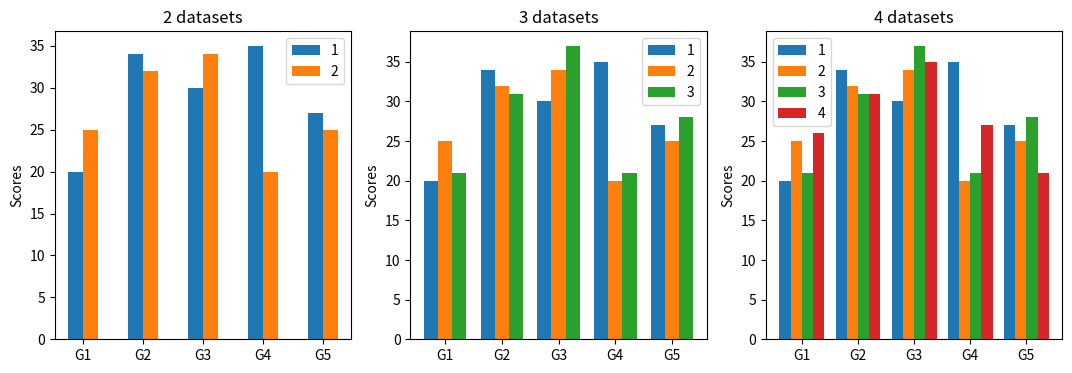

The matplotlib source for this figure:
# -*- codeing =utf-8 -*-
# @Time : 2022/3/25$ 10:51
# Author : YantaoXI
# @File : bar_test.py
# @Software: PyCharm
import matplotlib
import matplotlib.pyplot as plt
import numpy as np

plt.figure(figsize=(13, 4))
# 构造x轴刻度标签、数据
labels = ['G1', 'G2', 'G3', 'G4', 'G5']
first = [20, 34, 30, 35, 27]
second = [25, 32, 34, 20, 25]
third = [21, 31, 37, 21, 28]
fourth = [26, 31, 35, 27, 21]

# 两组数据
plt.subplot(131)
x = np.arange(len(labels))  # x轴刻度标签位置
width = 0.25  # 柱子的宽度
# 计算每个柱子在x轴上的位置，保证x轴刻度标签居中
# x - width/2，x + width/2即每组数据在x轴上的位置
plt.bar(x - width/2, first, width, label='1')
plt.bar(x + width/2, second, width, label='2')
plt.ylabel('Scores')
plt.title('2 datasets')
# x轴刻度标签位置不进行计算
plt.xticks(x, labels=labels)
plt.legend()
# 三组数据
plt.subplot(132)
x = np.arange(len(labels))  # x轴刻度标签位置
width = 0.25  # 柱子的宽度
# 计算每个柱子在x轴上的位置，保证x轴刻度标签居中
# x - width，x， x + width即每组数据在x轴上的位置
plt.bar(x - width, first, width, label='1')
plt.bar(x, second, width, label='2')
plt.bar(x + width, third, width, label='3')
plt.ylabel('Scores')
plt.title('3 datasets')
# x轴刻度标签位置不进行计算
plt.xticks(x, labels=labels)
plt.legend()
# 四组数据
plt.subplot(133)
x = np.arange(len(labels))  # x轴刻度标签位置
width = 0.2  # 柱子的宽度
# 计算每个柱子在x轴上的位置，保证x轴刻度标签居中
plt.bar(x - 1.5*width, first, width, label='1')
plt.bar(x - 0.5*width, second, width, label='2')
plt.bar(x + 0.5*width, third, width, label='3')
plt.bar(x + 1.5*width, fourth, width, label='4')
plt.ylabel('Scores')
plt.title('4 datasets')
# x轴刻度标签位置不进行计算
plt.xticks(x, labels=labels)
plt.legend()

plt.show()